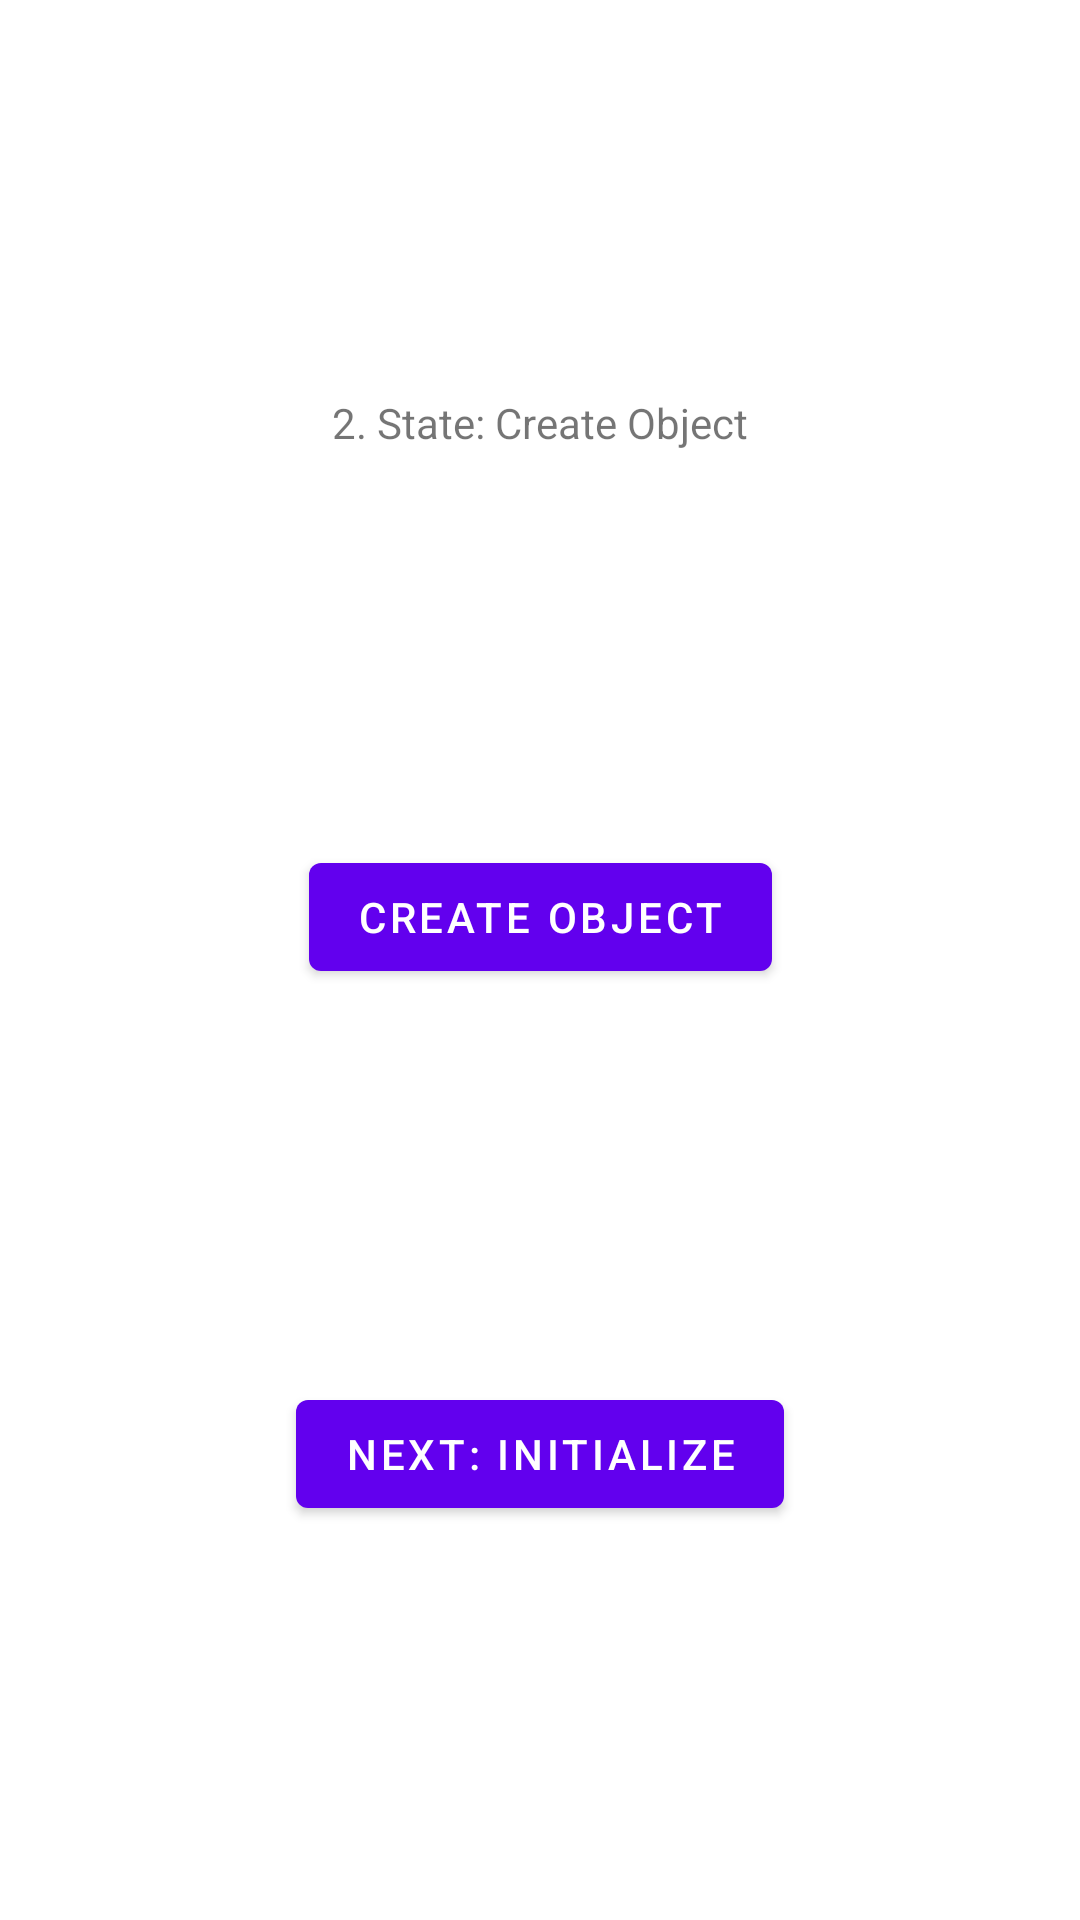

Android layout source for this screen:
<!-- AndroidManifest.xml: application theme Theme.Testbed -->
<!-- res/layout/create_object.xml -->
<?xml version="1.0" encoding="utf-8"?>
<androidx.constraintlayout.widget.ConstraintLayout xmlns:android="http://schemas.android.com/apk/res/android"
    xmlns:app="http://schemas.android.com/apk/res-auto"
    xmlns:tools="http://schemas.android.com/tools"
    android:layout_width="match_parent"
    android:layout_height="match_parent"
    tools:context=".A1_CreateObject">

    <TextView
        android:id="@+id/textview_create_object"
        android:layout_width="wrap_content"
        android:layout_height="wrap_content"
        android:text="2. State: Create Object"
        app:layout_constraintBottom_toTopOf="@id/button_create_object"
        app:layout_constraintEnd_toEndOf="parent"
        app:layout_constraintStart_toStartOf="parent"
        app:layout_constraintTop_toTopOf="parent" />

    <Button
        android:id="@+id/button_create_object"
        android:layout_width="wrap_content"
        android:layout_height="wrap_content"
        android:text="Create Object"
        app:layout_constraintBottom_toTopOf="@id/button_create_object_next"
        app:layout_constraintStart_toStartOf="parent"
        app:layout_constraintEnd_toEndOf="parent"
        app:layout_constraintTop_toBottomOf="@id/textview_create_object"/>

    <Button
        android:id="@+id/button_create_object_next"
        android:layout_width="wrap_content"
        android:layout_height="wrap_content"
        android:text="Next: Initialize"
        app:layout_constraintBottom_toBottomOf="parent"
        app:layout_constraintStart_toStartOf="parent"
        app:layout_constraintEnd_toEndOf="parent"
        app:layout_constraintTop_toBottomOf="@id/button_create_object"/>


</androidx.constraintlayout.widget.ConstraintLayout>
<!-- resources referenced by this layout -->
<resources>
  <style name="Theme.Testbed" parent="Theme.MaterialComponents.DayNight.DarkActionBar">
          
          <item name="colorPrimary">@color/purple_500</item>
          <item name="colorPrimaryVariant">@color/purple_700</item>
          <item name="colorOnPrimary">@color/white</item>
          
          <item name="colorSecondary">@color/teal_200</item>
          <item name="colorSecondaryVariant">@color/teal_700</item>
          <item name="colorOnSecondary">@color/black</item>
          
          <item name="android:statusBarColor">?attr/colorPrimaryVariant</item>
          
      </style>
  <!-- not gathered from this repository: default colours our renderer supplied (Android Studio template values) -->
  <color name="purple_500">#FF6200EE</color>
  <color name="purple_700">#FF3700B3</color>
  <color name="teal_200">#FF03DAC5</color>
  <color name="teal_700">#FF018786</color>
  <color name="black">#FF000000</color>
  <color name="white">#FFFFFFFF</color>
</resources>
